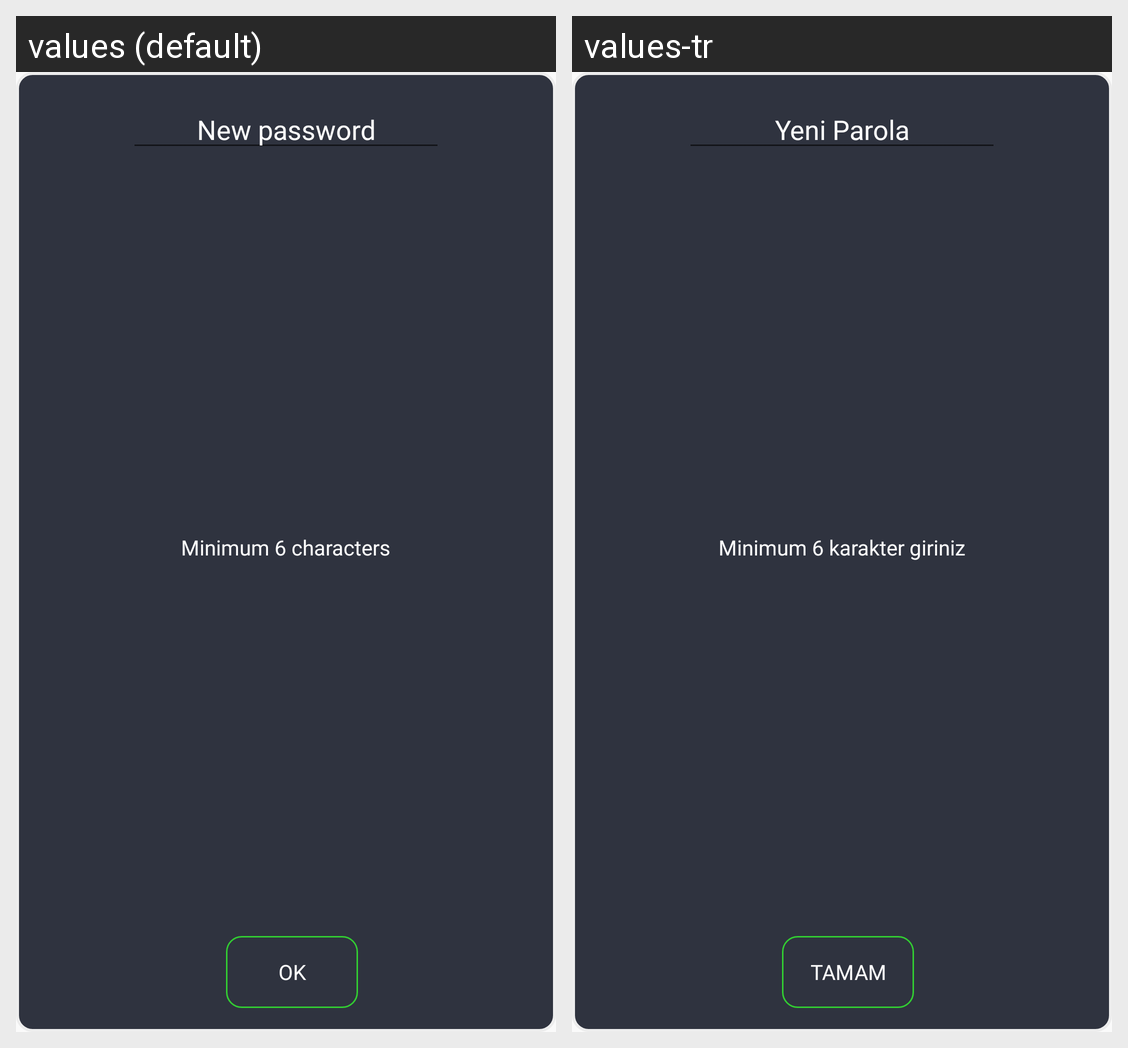

Strings drawn on this Android screen and how each of the app's shown locales translates them:
Android screen res/layout/dialog_parola_degistir.xml rendered under 2 locales, left to right: values (default), values-tr. Device: Nexus 5 (rendered at 1080×1920; each locale shown at half size, 540×960, under a caption strip naming it); theme AppTheme.
Strings drawn on this screen, with the default value and each locale's value (text and hints the layout hard-codes, and strings that could not be matched under every locale, appear in the picture but are not listed):

tamam
  values: Ok
  values-tr: tamam

yeni_parola
  values: New password
  values-tr: Yeni Parola

karakter_sayisi
  values: Minimum 6 characters
  values-tr: Minimum 6 karakter giriniz
